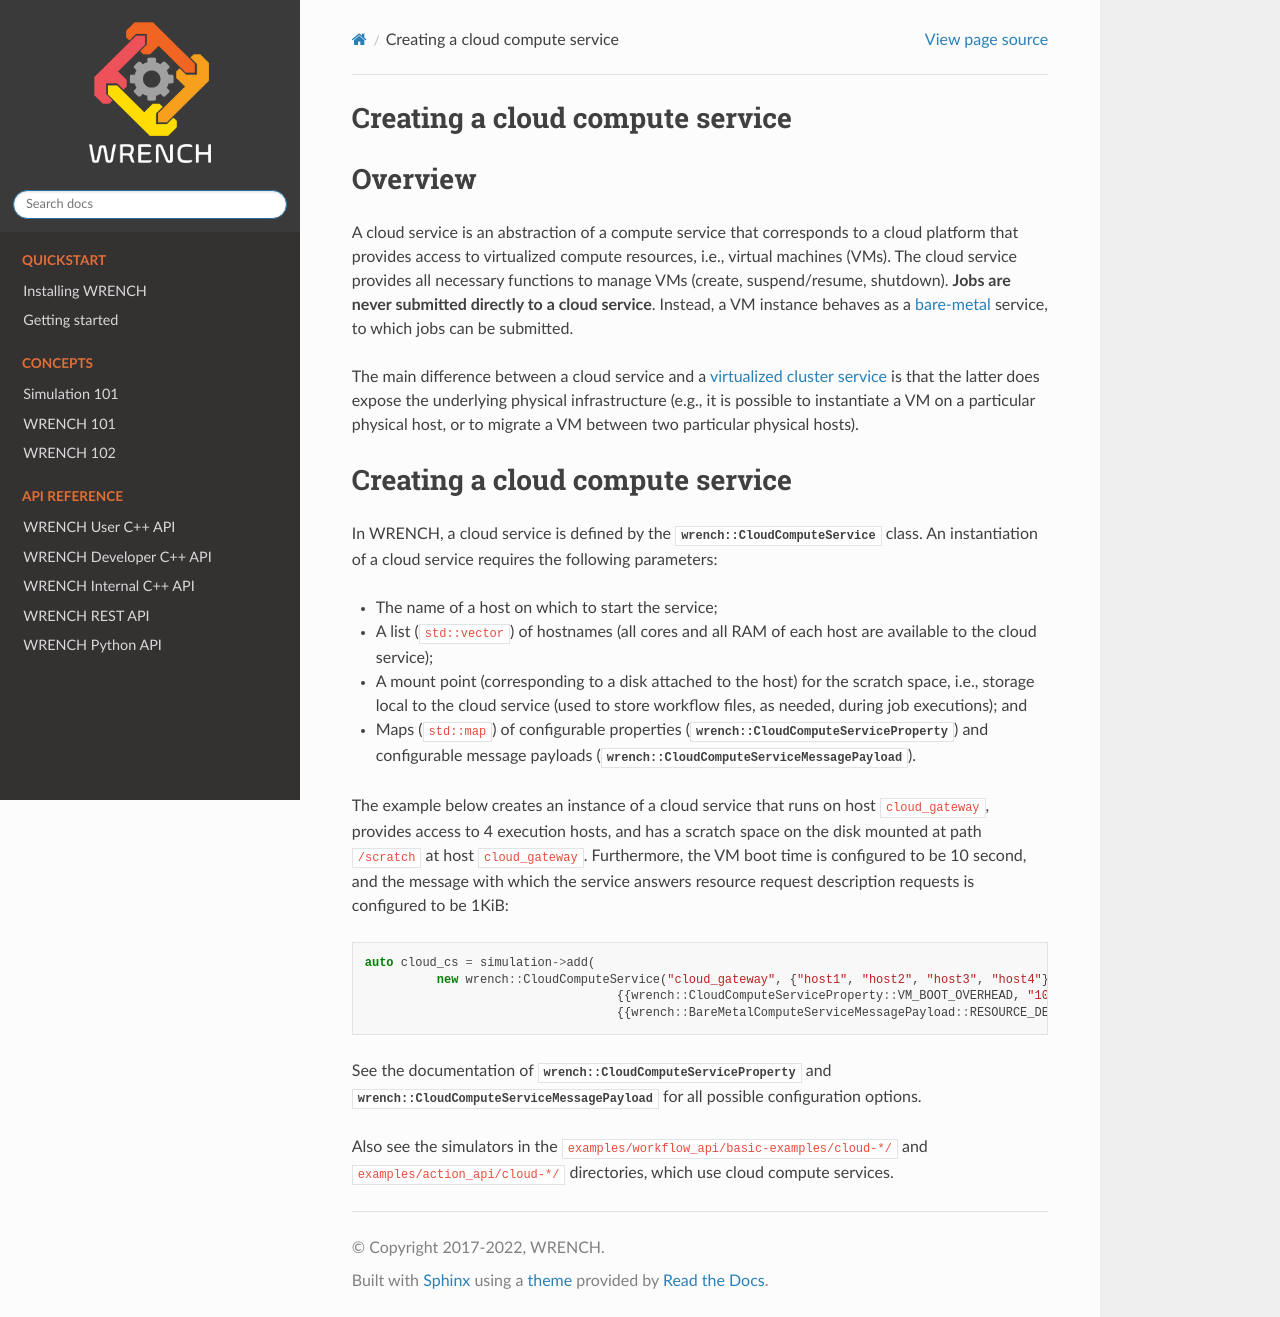

repository: wrench-project/wrench · page: 2.9-dev/wrench_101/cloud.html · generator: sphinx

.. _guide-101-cloud:

Creating a cloud compute service
================================

.. _guide-cloud-overview:

Overview
========

A cloud service is an abstraction of a compute service that corresponds
to a cloud platform that provides access to virtualized compute
resources, i.e., virtual machines (VMs). The cloud service provides all
necessary functions to manage VMs (create, suspend/resume, shutdown).
**Jobs are never submitted directly to a cloud service**. Instead, a VM
instance behaves as a :ref:`bare-metal <guide-101-baremetal>`
service, to which jobs can be submitted.

The main difference between a cloud service and a :ref:`virtualized cluster
service <guide-101-virtualizedcluster>` is that the latter does
expose the underlying physical infrastructure (e.g., it is possible to
instantiate a VM on a particular physical host, or to migrate a VM
between two particular physical hosts).

.. _guide-cloud-creating:

Creating a cloud compute service
================================

In WRENCH, a cloud service is defined by the
:cpp:class:`wrench::CloudComputeService` class. An instantiation of a cloud
service requires the following parameters:

-  The name of a host on which to start the service;
-  A list (``std::vector``) of hostnames (all cores and all RAM of each
   host are available to the cloud service);
-  A mount point (corresponding to a disk attached to the host) for the
   scratch space, i.e., storage local to the cloud service (used to
   store workflow files, as needed, during job executions); and
-  Maps (``std::map``) of configurable properties
   (:cpp:class:`wrench::CloudComputeServiceProperty`) and configurable message
   payloads (:cpp:class:`wrench::CloudComputeServiceMessagePayload`).

The example below creates an instance of a cloud service that runs on
host ``cloud_gateway``, provides access to 4 execution hosts, and has a
scratch space on the disk mounted at path ``/scratch`` at host
``cloud_gateway``. Furthermore, the VM boot time is configured to be 10
second, and the message with which the service answers resource request
description requests is configured to be 1KiB:

.. code:: cpp

   auto cloud_cs = simulation->add(
             new wrench::CloudComputeService("cloud_gateway", {"host1", "host2", "host3", "host4"}, "/scratch/",
                                      {{wrench::CloudComputeServiceProperty::VM_BOOT_OVERHEAD, "10s"}},
                                      {{wrench::BareMetalComputeServiceMessagePayload::RESOURCE_DESCRIPTION_ANSWER_MESSAGE_PAYLOAD, 1024}}));

See the documentation of :cpp:class:`wrench::CloudComputeServiceProperty` and
:cpp:class:`wrench::CloudComputeServiceMessagePayload` for all possible
configuration options.

Also see the simulators in the ``examples/workflow_api/basic-examples/cloud-*/`` and
``examples/action_api/cloud-*/``
directories, which use cloud compute services.
